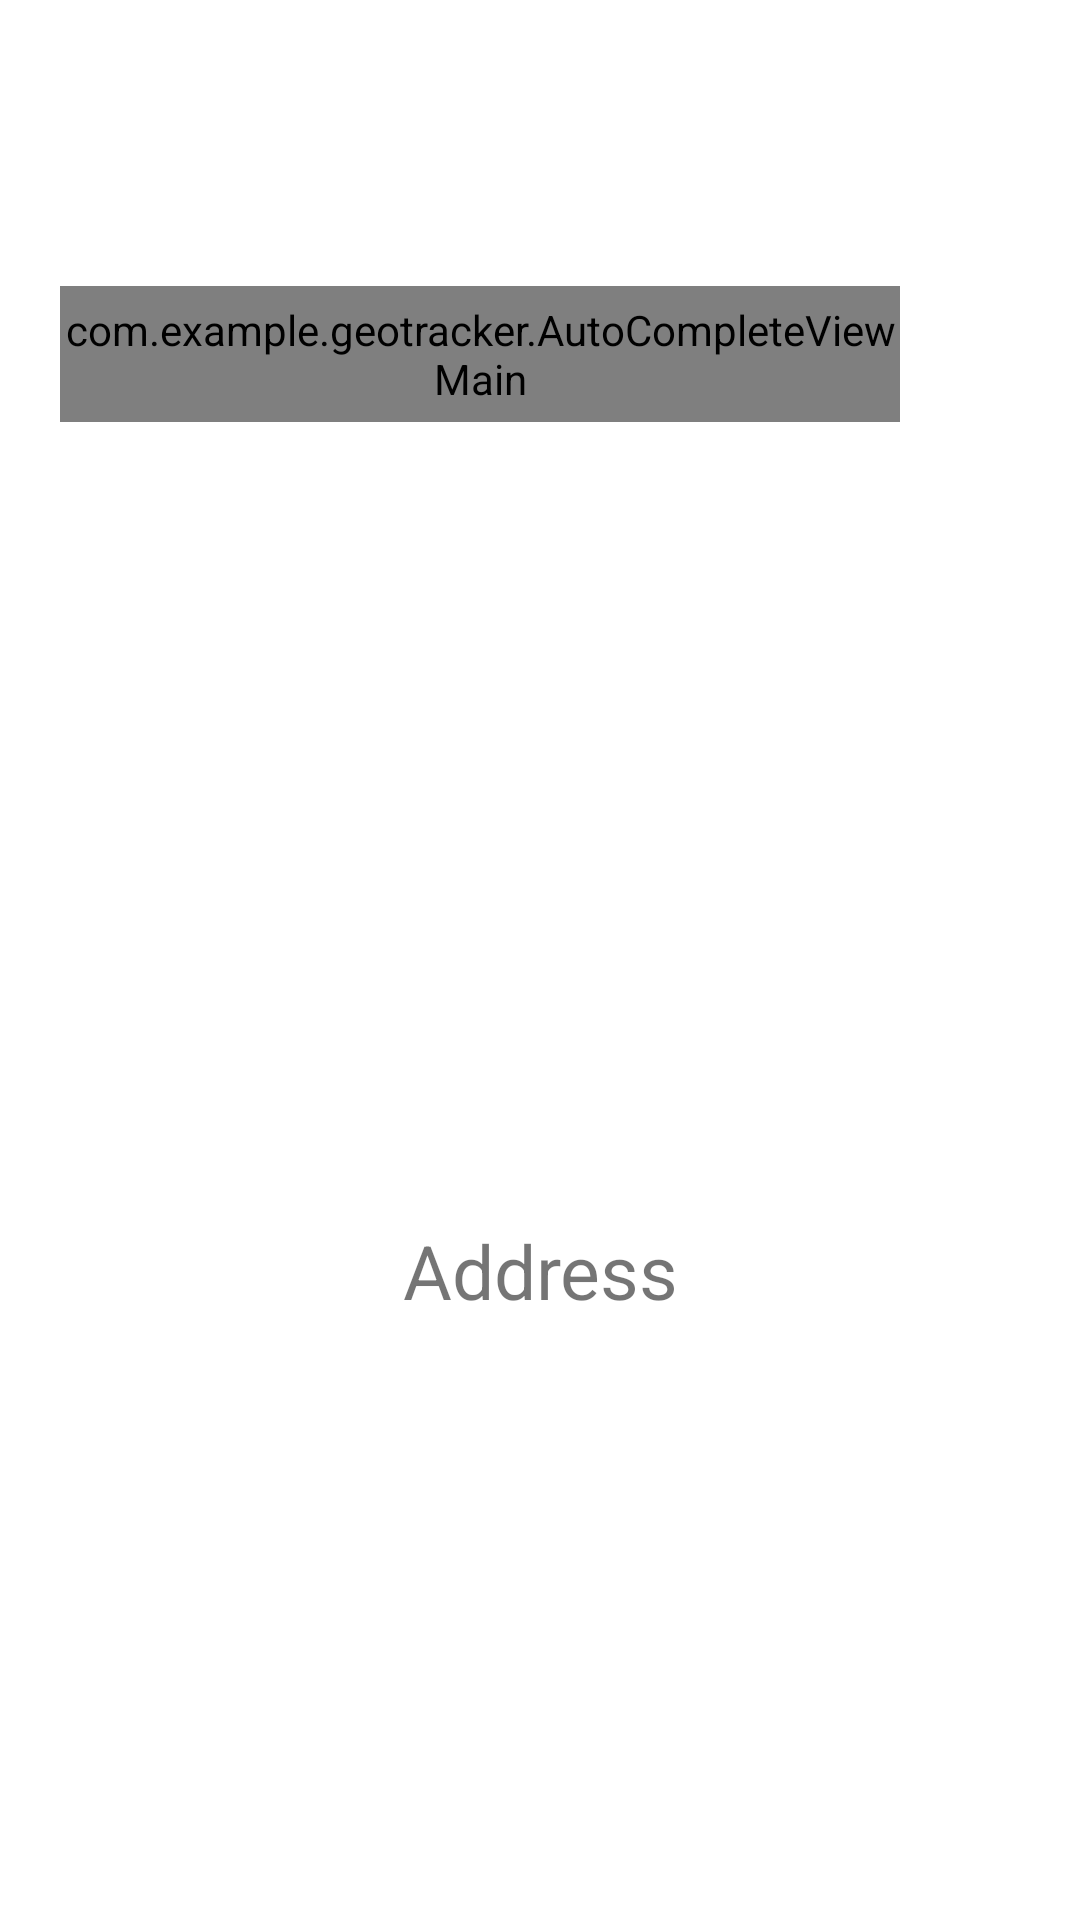

The Android layout XML behind this screen, and the referenced resources:
<!-- AndroidManifest.xml: application theme Theme.GeoTracker -->
<!-- res/layout/activity_main.xml -->
<?xml version="1.0" encoding="utf-8"?>
<LinearLayout
    xmlns:android="http://schemas.android.com/apk/res/android"
    xmlns:app="http://schemas.android.com/apk/res-auto"
    xmlns:tools="http://schemas.android.com/tools"
    android:layout_width="match_parent"
    android:layout_height="match_parent"
    android:orientation="vertical"
    android:padding="20dp"
    tools:context=".MainActivity">

    <LinearLayout
        android:layout_width="match_parent"
        android:layout_height="wrap_content"
        android:gravity="center">

        <com.example.geotracker.AutoCompleteViewMain
            android:id="@+id/address_Search_main"
            android:layout_width="wrap_content"
            android:layout_height="wrap_content"
            android:layout_gravity="bottom"
            android:completionThreshold="1"
            android:ems="10"
            android:hint="Enter Address"
            android:inputType="textPersonName"
            android:paddingVertical="5dp"
            android:layout_marginRight="40dp"
            android:textStyle="bold"></com.example.geotracker.AutoCompleteViewMain>

        <Button
            android:layout_width="wrap_content"
            android:layout_height="wrap_content"
            android:id="@+id/bt_search"
            android:text="SEARCH"/>
    </LinearLayout>

    <TextView
        android:id="@+id/loc_address"
        android:layout_width="match_parent"
        android:layout_height="546dp"
        android:layout_marginTop="10dp"
        android:gravity="center"
        android:text="Address"
        android:textSize="25sp" />

    <Button
        android:id="@+id/button_EditPage"
        android:layout_width="match_parent"
        android:layout_height="wrap_content"
        android:text="UPDATE PAGE" />

</LinearLayout>
<!-- resources referenced by this layout -->
<resources>
  <style name="Theme.GeoTracker" parent="Theme.MaterialComponents.DayNight.DarkActionBar">
          
          <item name="colorPrimary">@color/purple_500</item>
          <item name="colorPrimaryVariant">@color/purple_700</item>
          <item name="colorOnPrimary">@color/white</item>
          
          <item name="colorSecondary">@color/teal_200</item>
          <item name="colorSecondaryVariant">@color/teal_700</item>
          <item name="colorOnSecondary">@color/black</item>
          
          <item name="android:statusBarColor" tools:targetApi="l">?attr/colorPrimaryVariant</item>
          
      </style>
  <!-- not gathered from this repository: default colours our renderer supplied (Android Studio template values) -->
  <color name="purple_500">#FF6200EE</color>
  <color name="purple_700">#FF3700B3</color>
  <color name="teal_200">#FF03DAC5</color>
  <color name="teal_700">#FF018786</color>
  <color name="black">#FF000000</color>
  <color name="white">#FFFFFFFF</color>
</resources>
